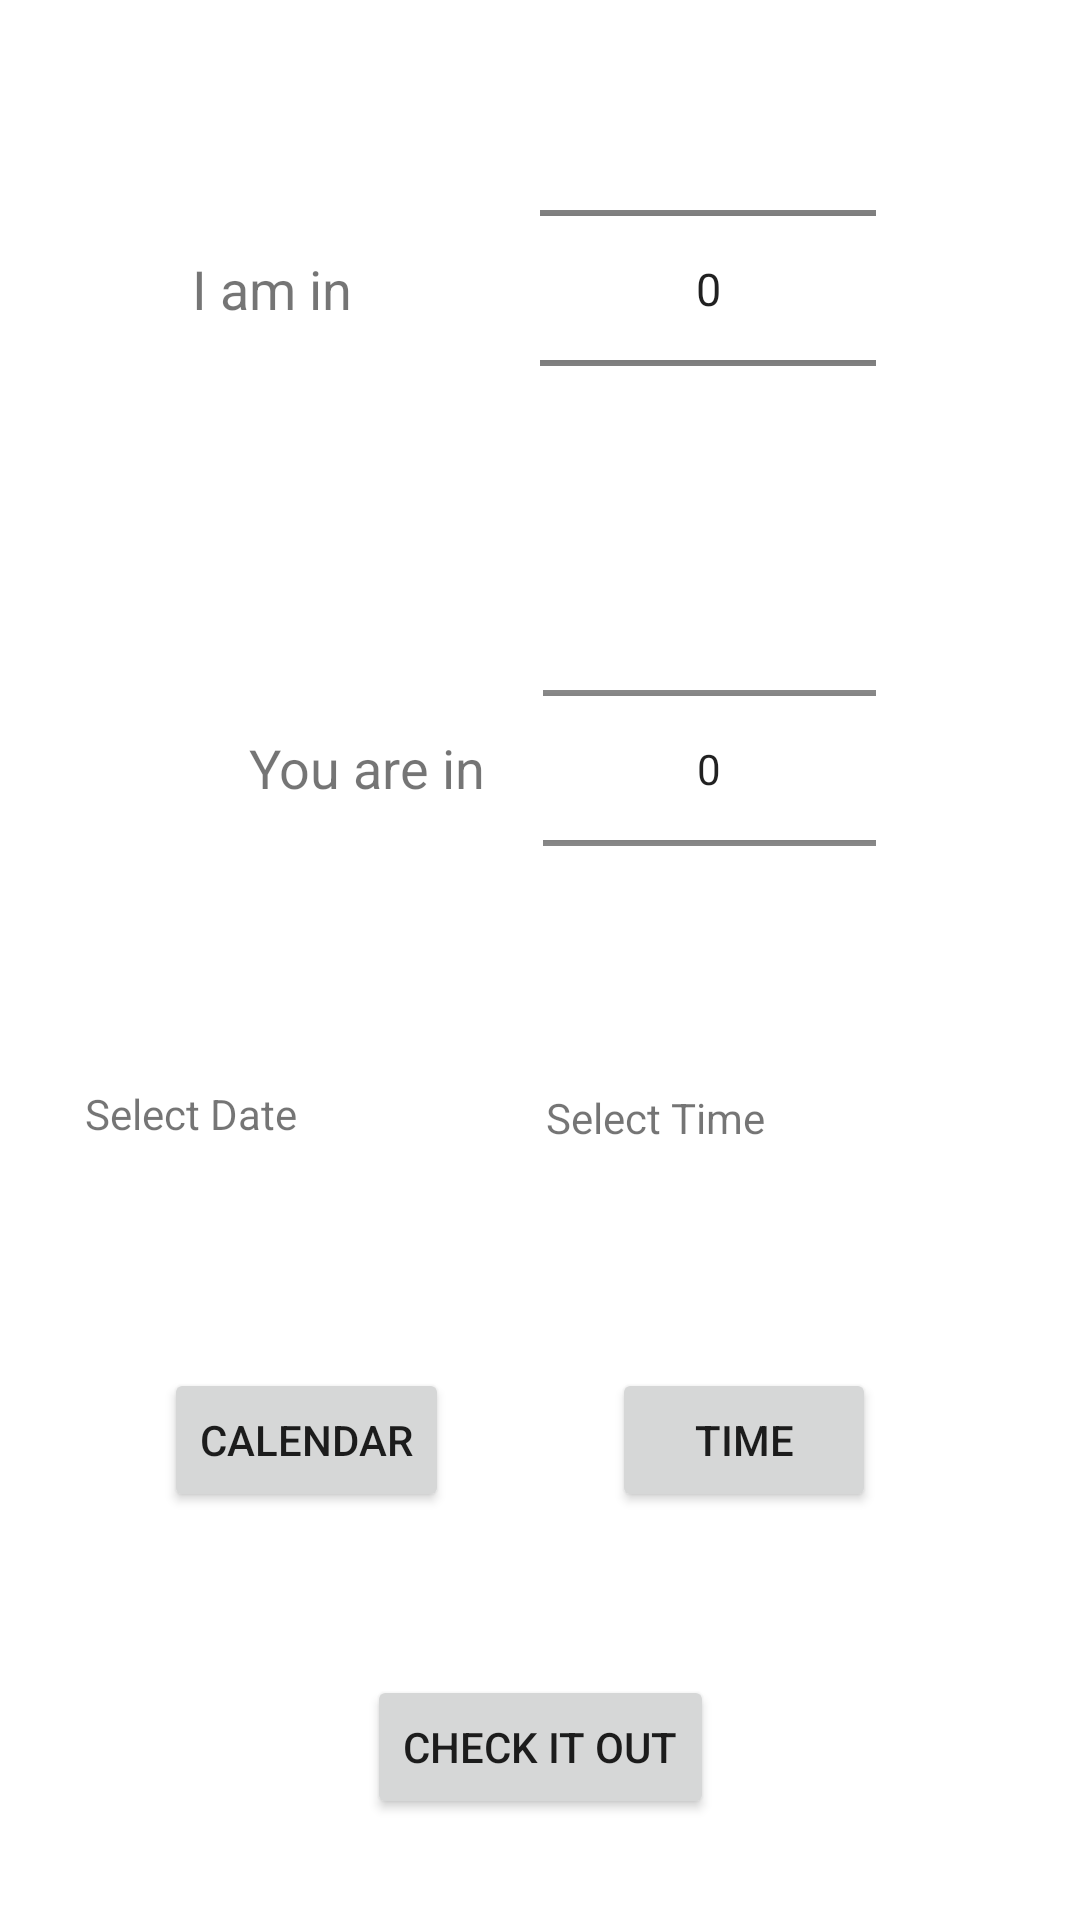

This screen was rendered from an Android layout file. Write that file and the resources it references.
<!-- AndroidManifest.xml: application theme Theme.Appointment0612 -->
<!-- res/layout/fragment_a.xml -->
<?xml version="1.0" encoding="utf-8"?>
<layout xmlns:android="http://schemas.android.com/apk/res/android"
    xmlns:app="http://schemas.android.com/apk/res-auto"
    xmlns:tools="http://schemas.android.com/tools">

    <data>
        <variable
            name="data"
            type="com.example.appointment0612.LiveData" />
    </data>

    <androidx.constraintlayout.widget.ConstraintLayout
        android:id="@+id/frameLayout"
        android:layout_width="match_parent"
        android:layout_height="match_parent"
        tools:context=".AFragment">

        <androidx.constraintlayout.widget.Guideline
            android:id="@+id/guideline2"
            android:layout_width="wrap_content"
            android:layout_height="wrap_content"
            android:orientation="horizontal"
            app:layout_constraintGuide_percent="0.15" />

        <androidx.constraintlayout.widget.Guideline
            android:id="@+id/guideline3"
            android:layout_width="wrap_content"
            android:layout_height="wrap_content"
            android:orientation="horizontal"
            app:layout_constraintGuide_percent="0.4" />

        <androidx.constraintlayout.widget.Guideline
            android:id="@+id/guideline5"
            android:layout_width="wrap_content"
            android:layout_height="wrap_content"
            android:orientation="horizontal"
            app:layout_constraintGuide_percent="0.6" />

        <androidx.constraintlayout.widget.Guideline
            android:id="@+id/guideline6"
            android:layout_width="wrap_content"
            android:layout_height="wrap_content"
            android:orientation="horizontal"
            app:layout_constraintGuide_percent="0.75" />

        <androidx.constraintlayout.widget.Guideline
            android:id="@+id/guideline4"
            android:layout_width="wrap_content"
            android:layout_height="wrap_content"
            android:orientation="horizontal"
            app:layout_constraintGuide_percent="0.91" />

        <TextView
            android:id="@+id/tv1"
            android:layout_width="130dp"
            android:layout_height="65dp"
            android:text="@string/tv1"
            android:gravity="center"
            android:textSize="18sp"
            app:layout_constraintBottom_toTopOf="@+id/guideline2"
            app:layout_constraintEnd_toStartOf="@+id/numPicker2"
            app:layout_constraintStart_toStartOf="parent"
            app:layout_constraintTop_toTopOf="@+id/guideline2" />

        <NumberPicker
            android:id="@+id/numPicker1"
            android:layout_width="112dp"
            android:layout_height="157dp"
            android:layout_gravity="center_horizontal"
            android:layout_marginEnd="68dp"
            android:theme="@style/NumberPickerText"

            app:layout_constraintBottom_toTopOf="@+id/guideline2"
            app:layout_constraintEnd_toEndOf="parent"
            app:layout_constraintTop_toTopOf="@+id/guideline2"
            app:layout_constraintVertical_bias="0.666" />
        


        <TextView
            android:id="@+id/tv2"
            android:layout_width="132dp"
            android:layout_height="72dp"
            android:layout_marginStart="56dp"
            android:text="@string/tv2"
            android:gravity="center"
            android:textSize="18sp"
            app:layout_constraintBottom_toTopOf="@+id/guideline3"
            app:layout_constraintEnd_toStartOf="@+id/numPicker2"
            app:layout_constraintHorizontal_bias="0.033"
            app:layout_constraintStart_toStartOf="parent"
            app:layout_constraintTop_toTopOf="@+id/guideline3" />

        <NumberPicker
            android:id="@+id/numPicker2"
            android:layout_width="111dp"
            android:layout_height="137dp"
            android:layout_gravity="center_horizontal"
            android:layout_marginEnd="68dp"
            app:layout_constraintBottom_toTopOf="@+id/guideline3"
            app:layout_constraintEnd_toEndOf="parent"
            app:layout_constraintTop_toTopOf="@+id/guideline3"
            app:layout_constraintVertical_bias="0.45" />

        <Button
            android:id="@+id/btn1"
            android:layout_width="wrap_content"
            android:layout_height="wrap_content"
            android:text="@string/btn1"
            app:layout_constraintBottom_toTopOf="@+id/guideline4"
            app:layout_constraintEnd_toEndOf="parent"
            app:layout_constraintStart_toStartOf="parent"
            app:layout_constraintTop_toTopOf="@+id/guideline4" />

        <TextView
            android:id="@+id/tvDate"
            android:layout_width="133dp"
            android:layout_height="45dp"
            android:text="Select Date"
            android:textSize="14sp"
            app:layout_constraintBottom_toTopOf="@+id/guideline5"
            app:layout_constraintEnd_toStartOf="@+id/tvTime"
            app:layout_constraintHorizontal_bias="0.58"
            app:layout_constraintStart_toStartOf="parent"
            app:layout_constraintTop_toTopOf="@+id/guideline5"
            app:layout_constraintVertical_bias="0.444" />

        <TextView
            android:id="@+id/tvTime"
            android:layout_width="134dp"
            android:layout_height="42dp"
            android:layout_marginEnd="44dp"
            android:text="Select Time"
            android:textSize="14sp"
            app:layout_constraintBottom_toTopOf="@+id/guideline5"
            app:layout_constraintEnd_toEndOf="parent"
            app:layout_constraintTop_toTopOf="@+id/guideline5"
            app:layout_constraintVertical_bias="0.452" />

        <Button
            android:id="@+id/btnDate"
            android:layout_width="wrap_content"
            android:layout_height="wrap_content"
            android:text="@string/btnDate"
            app:layout_constraintBottom_toTopOf="@+id/guideline6"
            app:layout_constraintEnd_toStartOf="@+id/btnTime"
            app:layout_constraintStart_toStartOf="parent"
            app:layout_constraintTop_toTopOf="@+id/guideline6" />

        <Button
            android:id="@+id/btnTime"
            android:layout_width="wrap_content"
            android:layout_height="wrap_content"
            android:layout_marginEnd="68dp"
            android:text="@string/btnTime"
            app:layout_constraintBottom_toTopOf="@+id/guideline6"
            app:layout_constraintEnd_toEndOf="parent"
            app:layout_constraintTop_toTopOf="@+id/guideline6" />

    </androidx.constraintlayout.widget.ConstraintLayout>
</layout>
<!-- resources referenced by this layout -->
<resources>
  <string name="btn1">Check it out</string>
  <string name="btnDate">Calendar</string>
  <string name="btnTime">Time</string>
  <string name="tv1">I am in</string>
  <string name="tv2">You are in</string>
  <style name="NumberPickerText">
          <item name="android:textSize">15sp</item>
      </style>
  <style name="Theme.Appointment0612" parent="Theme.MaterialComponents.DayNight.DarkActionBar">
          
          <item name="colorPrimary">@color/purple_500</item>
          <item name="colorPrimaryVariant">@color/purple_700</item>
          <item name="colorOnPrimary">@color/white</item>
          
          <item name="colorSecondary">@color/teal_200</item>
          <item name="colorSecondaryVariant">@color/teal_700</item>
          <item name="colorOnSecondary">@color/black</item>
          
          <item name="android:statusBarColor" tools:targetApi="l">?attr/colorPrimaryVariant</item>
          
      </style>
  <!-- not gathered from this repository: default colours our renderer supplied (Android Studio template values) -->
  <color name="purple_500">#FF6200EE</color>
  <color name="purple_700">#FF3700B3</color>
  <color name="teal_200">#FF03DAC5</color>
  <color name="teal_700">#FF018786</color>
  <color name="black">#FF000000</color>
  <color name="white">#FFFFFFFF</color>
</resources>
